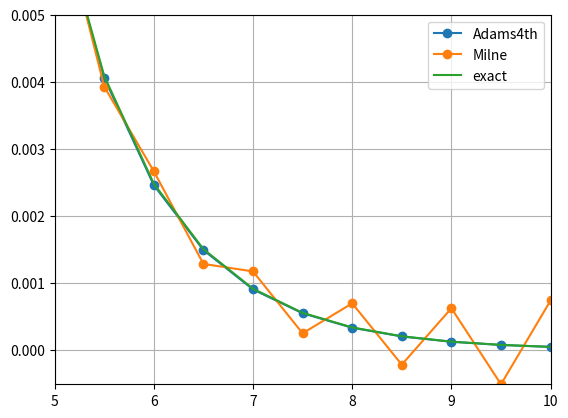

The script that saved this image:
import numpy as np

def ode_rk4_1step(dfunc, xi, yi, h):
    k1 = dfunc(xi, yi)
    k2 = dfunc(xi + 0.5*h, yi + 0.5*k1*h)
    k3 = dfunc(xi + 0.5*h, yi + 0.5*k2*h)
    k4 = dfunc(xi + h, yi + k3*h)
    yip1 = yi + (k1 + 2*k2 + 2*k3 + k4)*h/6
    return yip1

def ode_RK4(dfunc, x0, y0, h, Nstep):
    x = np.zeros(Nstep+1)
    y = np.zeros(Nstep+1)
    #
    x[0] = x0
    y[0] = y0
    for i in range(0,Nstep):
        x[i+1] = x[i] + h
        y[i+1] = ode_rk4_1step(dfunc, x[i], y[i], h)
    return x, y


def ode_Adams4th_1step(dfunc, xi, yi, yim1, yim2, yim3, h, NiterMax=100, Δ=1e-6):
    fi = deriv(xi, yi)
    #
    xim1 = xi - h
    fim1 = deriv(xim1,yim1)
    #
    xim2 = xi - 2*h
    fim2 = deriv(xim2,yim2)
    #
    xim3 = xi - 3*h
    fim3 = deriv(xim3,yim3)
    #
    yip1 = yi + h/24 * ( 55*fi - 59*fim1 + 37*fim2 - 9*fim3 ) # predictor
    yip1_old = yip1
    xip1 = xi + h
    for i in range(NiterMax+1):
        fip1 = deriv(xip1, yip1)
        yip1 = yi + h/24 * (9*fip1 + 19*fi - 5*fim1 + fim2)
        diff = abs(yip1 - yip1_old)
        # Uncomment this to see the iteration process
        #print("Adams4th iter: %2d yip1 = %12.7f  diff = %12.7e" % (i+1, yip1, diff))
        if diff <= Δ:
            break
        yip1_old = yip1
    return yip1

def ode_Adams4th(dfunc, x0, y0, h, Nstep):
    #
    assert Nstep > 4
    #
    x = np.zeros(Nstep+1)
    y = np.zeros(Nstep+1)
    #
    x[0] = x0
    y[0] = y0
    #
    # Initial data, using ode_RK4
    for i in range(0,4):
        x[i+1] = x[i] + h
        y[i+1] = ode_rk4_1step(dfunc, x[i], y[i], h)
    #
    for i in range(4,Nstep):
        x[i+1] = x[i] + h
        y[i+1] = ode_Adams4th_1step(dfunc, x[i], y[i], y[i-1], y[i-2], y[i-3], h)
    return x, y


def ode_Milne_1step(dfunc, xi, yi, yim1, yim2, yim3, h, NiterMax=100, Δ=1e-6):
    #
    fi = deriv(xi, yi)
    #
    xim1 = xi - h
    fim1 = deriv(xim1,yim1)
    #
    xim2 = xi - 2*h
    fim2 = deriv(xim2,yim2)
    #
    yip1 = yim3 + 4*h/3*( 2*fi - fim1 + 2*fim2 ) # predictor
    yip1_old = yip1
    xip1 = xi + h
    for i in range(NiterMax+1):
        fip1 = deriv(xip1, yip1)
        yip1 = yim1 + h/3 * (fim1 + 4*fi + fip1)
        diff = abs(yip1 - yip1_old)
        # Uncomment this to see the iteration process
        #print("Milne iter: %2d yip1 = %12.7f  diff = %12.7e" % (i+1, yip1, diff))
        if diff <= Δ:
            break
        yip1_old = yip1
    return yip1


def ode_Milne(dfunc, x0, y0, h, Nstep):
    #
    assert Nstep > 4
    #
    x = np.zeros(Nstep+1)
    y = np.zeros(Nstep+1)
    #
    x[0] = x0
    y[0] = y0
    #
    # Initial data, using ode_RK4
    for i in range(0,4):
        x[i+1] = x[i] + h
        y[i+1] = ode_rk4_1step(dfunc, x[i], y[i], h)
    #
    for i in range(4,Nstep):
        x[i+1] = x[i] + h
        y[i+1] = ode_Milne_1step(dfunc, x[i], y[i], y[i-1], y[i-2], y[i-3], h)
    return x, y


def deriv(x, y):
    return -y

def exact_sol(x):
    return np.exp(-x)

# Initial cond
x0 = 0.0
y0 = 1.0
xf = 10.0
h = 0.5
Nstep = int(xf/h)

x, yAdams4th = ode_Adams4th(deriv, x0, y0, h, Nstep)
x, yMilne = ode_Milne(deriv, x0, y0, h, Nstep)

import matplotlib.pyplot as plt
plt.clf()
plt.plot(x, yAdams4th, marker="o", label="Adams4th")
plt.plot(x, yMilne, marker="o", label="Milne")
plt.plot(x, exact_sol(x), label="exact")
plt.grid(True)
plt.legend()
plt.xlim(5, 10)
plt.ylim(np.min(yMilne), 0.005)
plt.savefig("IMG_chapra_example_26_7.pdf")

for i in range(0,Nstep):
    Δ_Adams4th = np.abs(exact_sol(x[i]) - yAdams4th[i])
    Δ_Milne = np.abs(exact_sol(x[i]) - yMilne[i])
    print("%18.10e %18.10e" % (Δ_Adams4th, Δ_Milne))
